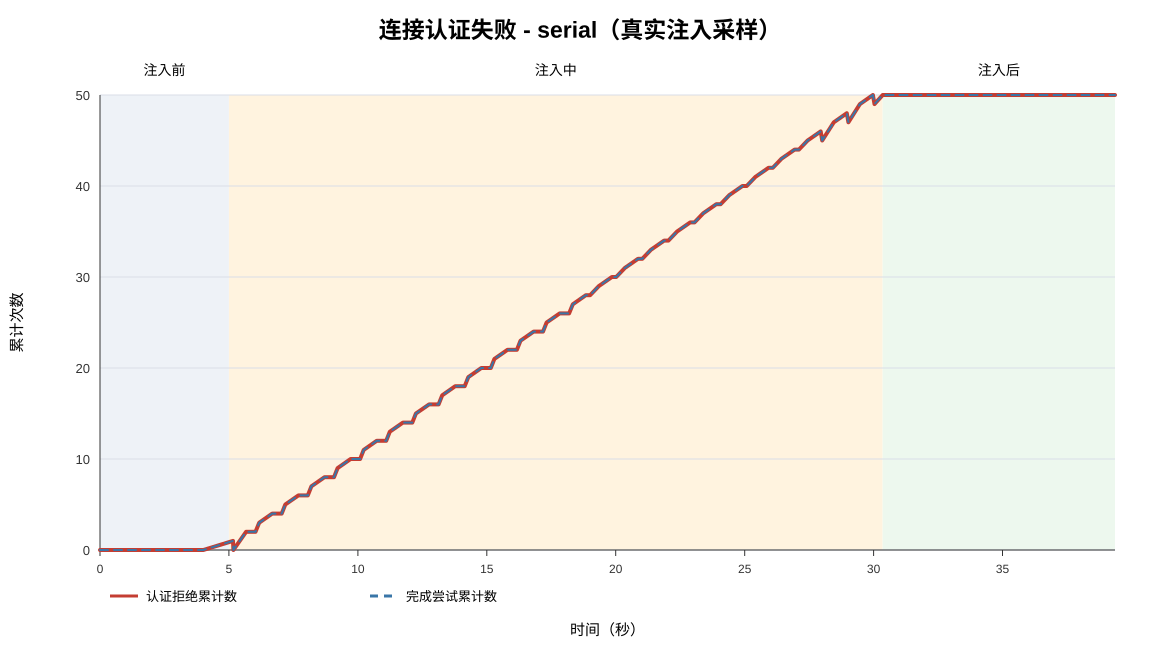

The table this chart was drawn from, first rows:
elapsed_sec, phase, event, metric_received, process_exit_code, completed_attempts, auth_rejections, other_connection_errors, unexpected_successes
0.000, before, start, no, 0, 0, 0, 0, 0
0.000, before, sample, no, 0, 0, 0, 0, 0
1.001, before, sample, no, 0, 0, 0, 0, 0
2.004, before, sample, no, 0, 0, 0, 0, 0
3.006, before, sample, no, 0, 0, 0, 0, 0
4.007, before, sample, no, 0, 0, 0, 0, 0
5.159, injection, progress, yes, 0, 1, 1, 0, 0
5.173, injection, sample, no, 0, 0, 0, 0, 0
5.666, injection, progress, yes, 0, 2, 2, 0, 0
6.031, injection, sample, yes, 0, 2, 2, 0, 0
6.172, injection, progress, yes, 0, 3, 3, 0, 0
6.679, injection, progress, yes, 0, 4, 4, 0, 0
7.045, injection, sample, yes, 0, 4, 4, 0, 0
7.186, injection, progress, yes, 0, 5, 5, 0, 0
7.693, injection, progress, yes, 0, 6, 6, 0, 0
8.059, injection, sample, yes, 0, 6, 6, 0, 0
8.199, injection, progress, yes, 0, 7, 7, 0, 0
8.707, injection, progress, yes, 0, 8, 8, 0, 0
9.073, injection, sample, yes, 0, 8, 8, 0, 0
9.213, injection, progress, yes, 0, 9, 9, 0, 0
9.719, injection, progress, yes, 0, 10, 10, 0, 0
10.09, injection, sample, yes, 0, 10, 10, 0, 0
10.22, injection, progress, yes, 0, 11, 11, 0, 0
10.73, injection, progress, yes, 0, 12, 12, 0, 0
11.1, injection, sample, yes, 0, 12, 12, 0, 0
11.24, injection, progress, yes, 0, 13, 13, 0, 0
11.74, injection, progress, yes, 0, 14, 14, 0, 0
12.11, injection, sample, yes, 0, 14, 14, 0, 0
12.25, injection, progress, yes, 0, 15, 15, 0, 0
12.76, injection, progress, yes, 0, 16, 16, 0, 0
13.13, injection, sample, yes, 0, 16, 16, 0, 0
13.27, injection, progress, yes, 0, 17, 17, 0, 0
13.78, injection, progress, yes, 0, 18, 18, 0, 0
14.14, injection, sample, yes, 0, 18, 18, 0, 0
14.28, injection, progress, yes, 0, 19, 19, 0, 0
14.79, injection, progress, yes, 0, 20, 20, 0, 0
15.15, injection, sample, yes, 0, 20, 20, 0, 0
15.29, injection, progress, yes, 0, 21, 21, 0, 0
15.8, injection, progress, yes, 0, 22, 22, 0, 0
16.17, injection, sample, yes, 0, 22, 22, 0, 0
16.31, injection, progress, yes, 0, 23, 23, 0, 0
16.81, injection, progress, yes, 0, 24, 24, 0, 0
17.18, injection, sample, yes, 0, 24, 24, 0, 0
17.32, injection, progress, yes, 0, 25, 25, 0, 0
17.83, injection, progress, yes, 0, 26, 26, 0, 0
18.19, injection, sample, yes, 0, 26, 26, 0, 0
18.33, injection, progress, yes, 0, 27, 27, 0, 0
18.84, injection, progress, yes, 0, 28, 28, 0, 0
19, injection, sample, yes, 0, 28, 28, 0, 0
19.34, injection, progress, yes, 0, 29, 29, 0, 0
19.85, injection, progress, yes, 0, 30, 30, 0, 0
20.02, injection, sample, yes, 0, 30, 30, 0, 0
20.36, injection, progress, yes, 0, 31, 31, 0, 0
20.86, injection, progress, yes, 0, 32, 32, 0, 0
21.03, injection, sample, yes, 0, 32, 32, 0, 0
21.37, injection, progress, yes, 0, 33, 33, 0, 0
21.88, injection, progress, yes, 0, 34, 34, 0, 0
22.04, injection, sample, yes, 0, 34, 34, 0, 0
22.38, injection, progress, yes, 0, 35, 35, 0, 0
22.89, injection, progress, yes, 0, 36, 36, 0, 0
... 33 more rows
